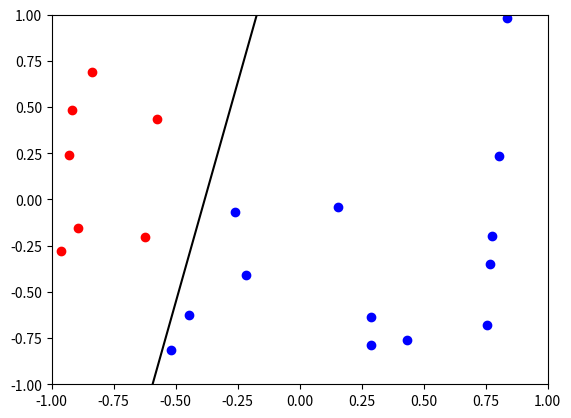

This figure's Python source:
import numpy
import matplotlib.pyplot as plt


class Perceptron(object):
    """
    """

    def __init__(self, N):
        """ generates the training set; the pla will try to aproximate self.V
        using this training set
        """
        # define two random points
        xA, yA, xB, yB = self.generate_random_numbers(4)
        # define a line given the two points
        self.V = numpy.array([xB * yA - xA * yB, yB - yA, xA - xB])
        # generate a training set using the line
        self.X = self.generate_training_set(N)

    def generate_random_numbers(self, N):
        """ return N random numbers within [-1, 1]
        """
        return [numpy.random.uniform(-1, 1) for i in range(N)]

    def generate_training_set(self, N):
        """ generates N random points within [-1, 1] x [-1, 1] and evaluates
        them with self.V
        """
        X = []
        for i in range(N):
            xA, yA = self.generate_random_numbers(2)
            x = numpy.array([1, xA, yA])
            s = int(numpy.sign(self.V.T.dot(x)))
            X.append((x, s))
        return X

    def plot(self, mispts=None, vec=None, save=False):
        """
        """
        plt.figure()
        plt.xlim(-1, 1)
        plt.ylim(-1, 1)
        V = self.V
        a, b = -V[1] / V[2], -V[0] / V[2]
        l = numpy.linspace(-1, 1)
        plt.plot(l, a * l + b, 'k-')
        cols = {1: 'r', -1: 'b'}
        for x, s in self.X:
            plt.plot(x[1], x[2], cols[s] + 'o')
        # if mispts:
        #     for x, s in mispts:
        #         plt.plot(x[1], x[2], cols[s] + '.')
        # if vec is not None:
        #     aa, bb = -vec[1] / vec[2], -vec[0] / vec[2]
        #     plt.plot(l, aa * l + bb, 'g-', lw=2)
        # if save:
        #     if not mispts:
        #         plt.title('N = %s' % (str(len(self.X))))
        #     else:
        #         plt.title('N = %s with %s test points' % (str(len(self.X)), str(len(mispts))))
        #     plt.savefig('p_N%s' % (str(len(self.X))), dpi=200, bbox_inches='tight')
        plt.show()

if __name__ == "__main__":
    p = Perceptron(20)
    p.plot()
